Image classification data set "data_освещённость" (Vaibhavv526/Predicting-Illumination-from-Camera-Images on GitHub). Class labels (3): bright, dark, normal.

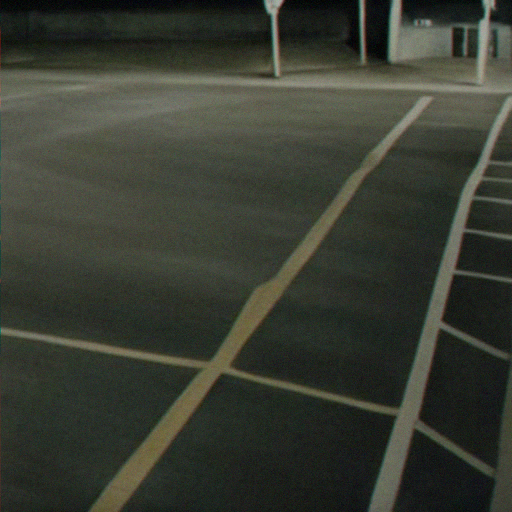
Label: normal

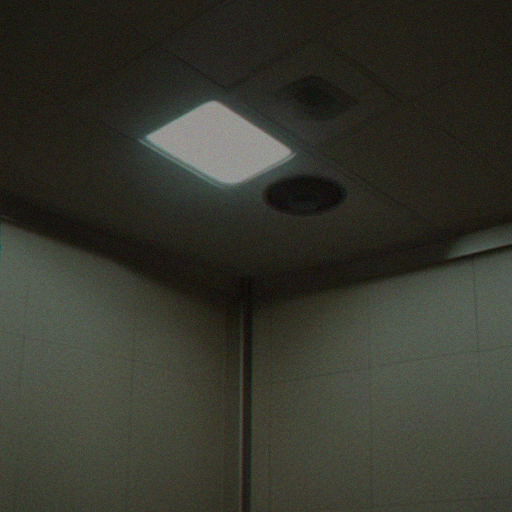
Label: dark

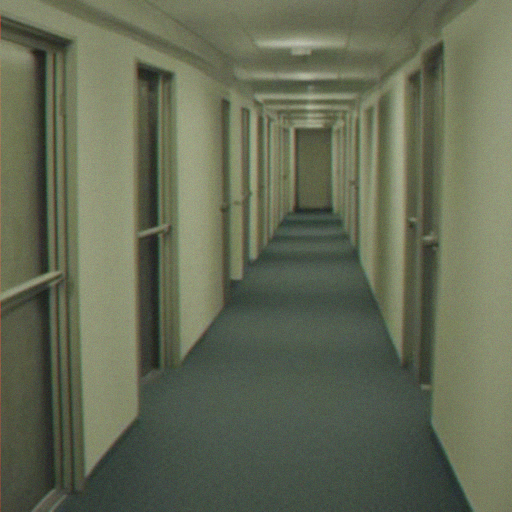
Label: bright

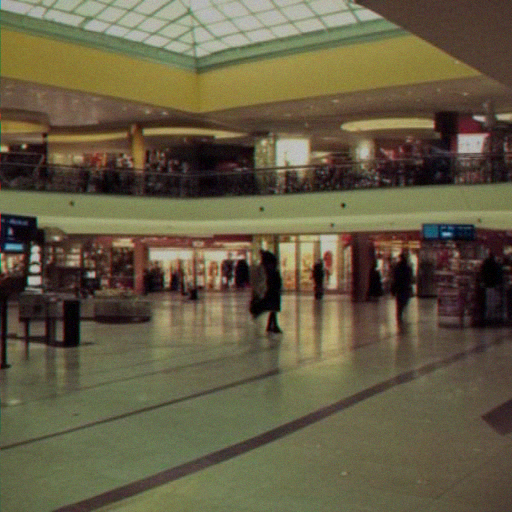
Label: bright

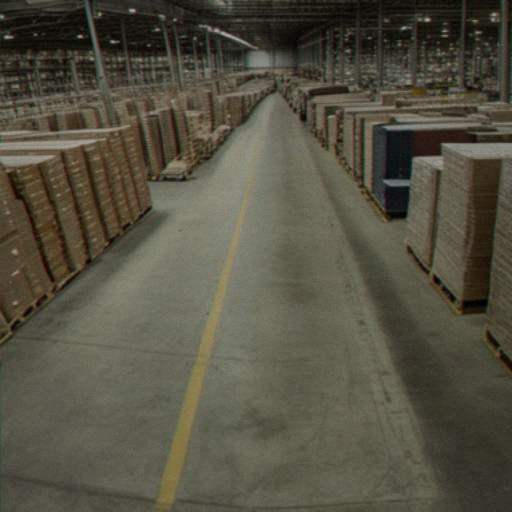
Label: normal

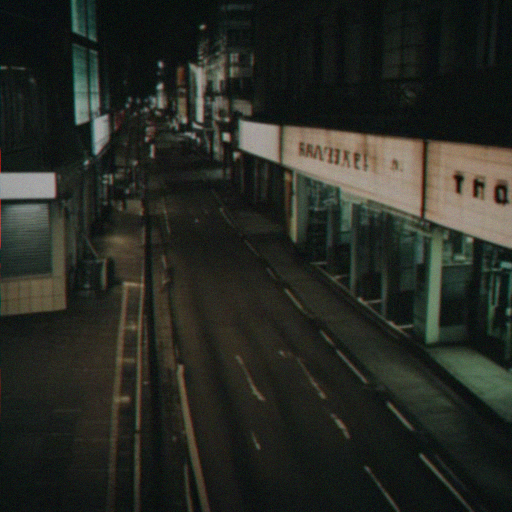
Label: dark
